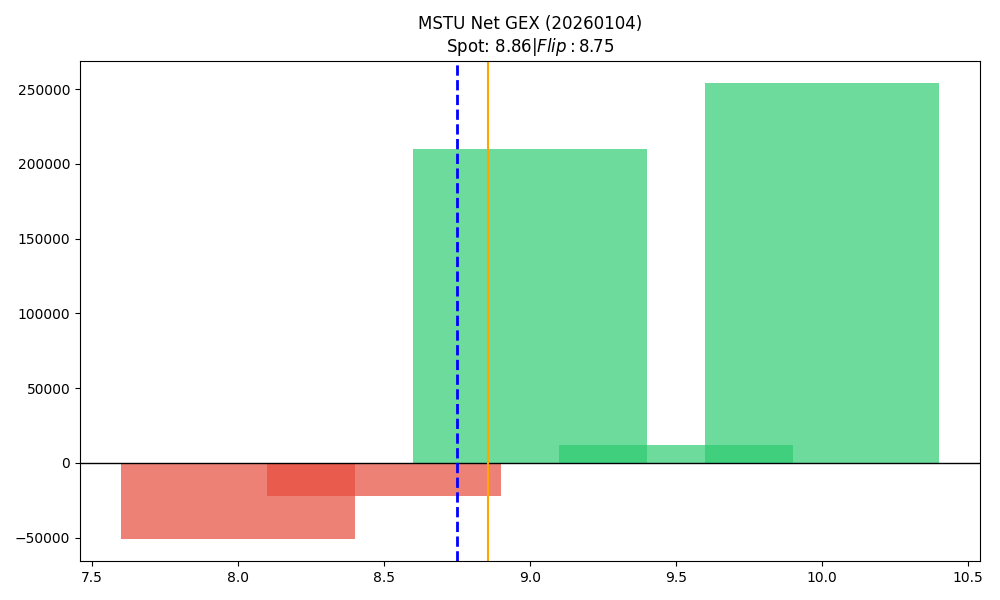

The file beside this chart, header and first rows:
strike, call_gex, put_gex, net_gex
8.0, 17735, 68330, -50595
8.5, 10314, 32421, -22107
9.0, 323350, 113788, 209562
9.5, 13914, 1713, 12201
10.0, 266692, 12861, 253831
